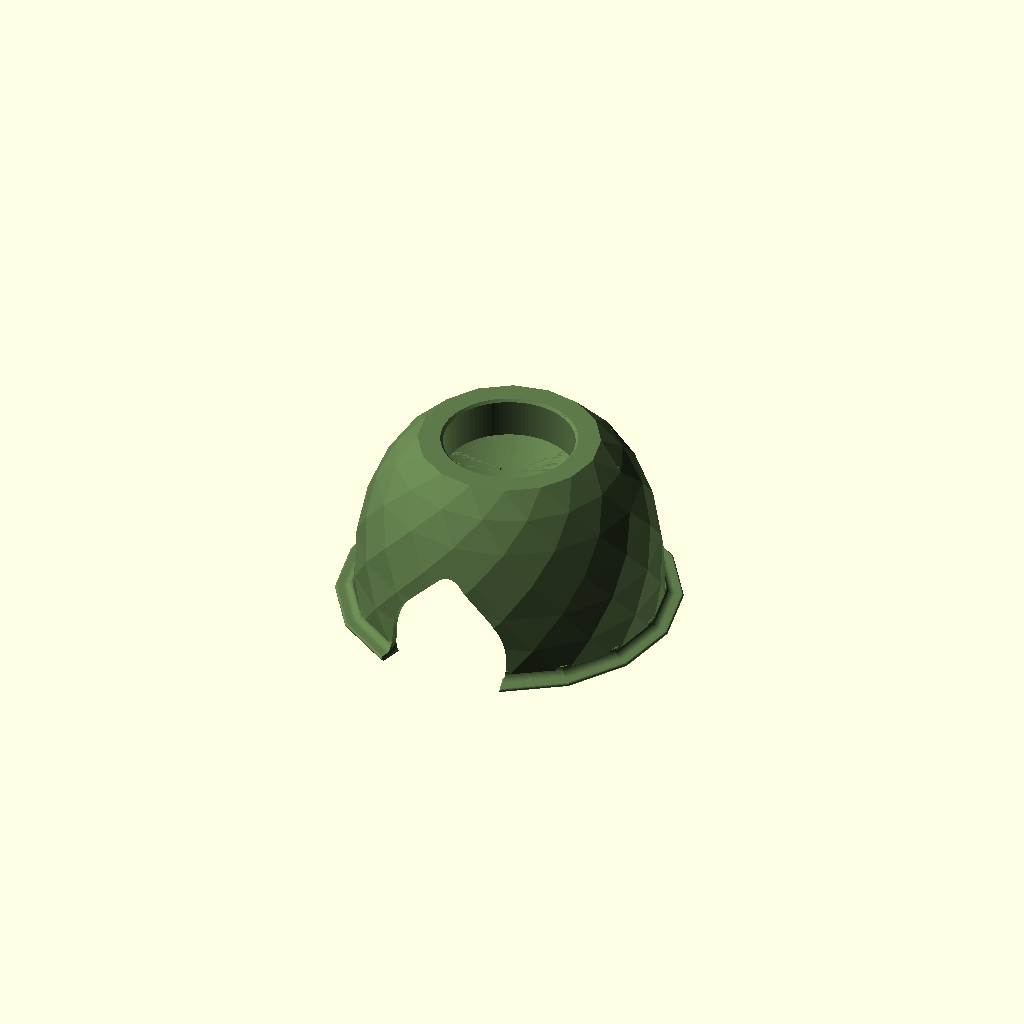
Cell 1: the model at its default parameters.
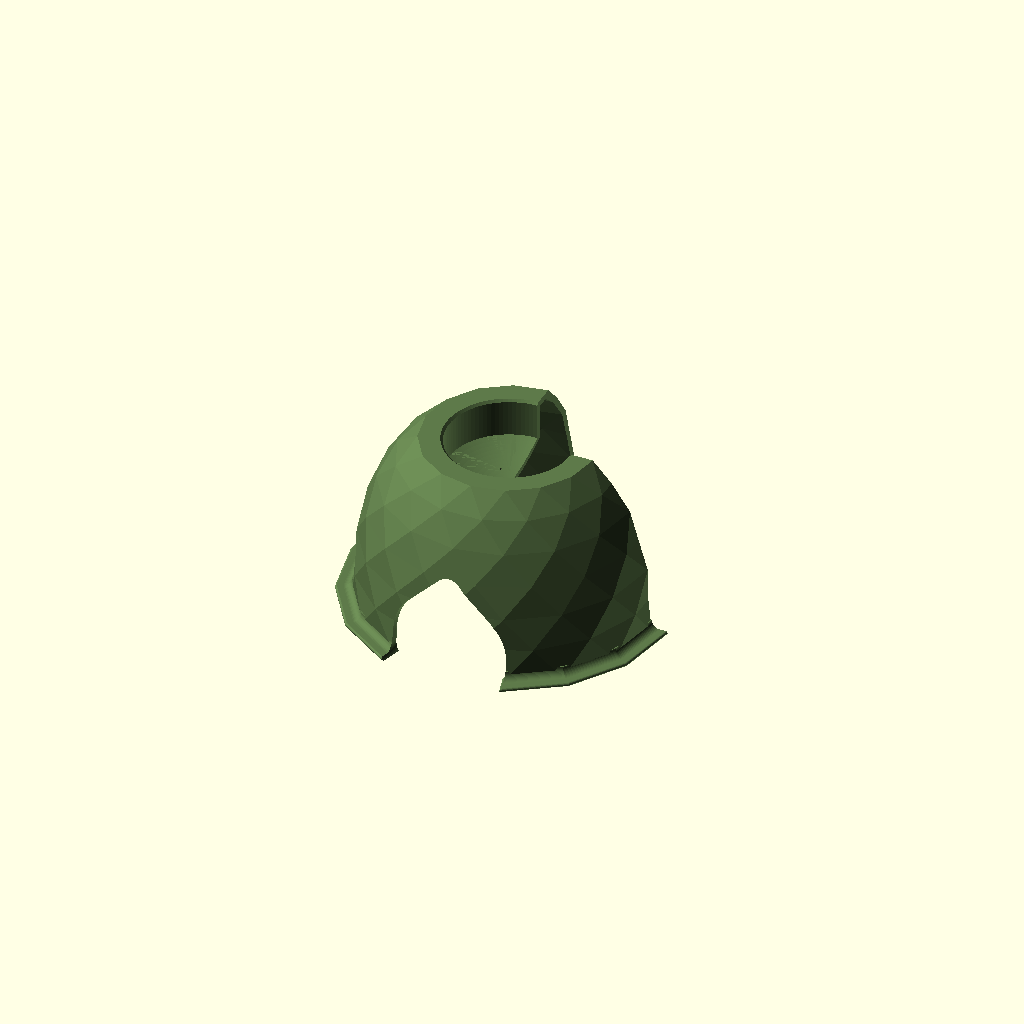
Cell 2: the same model with part = "section".
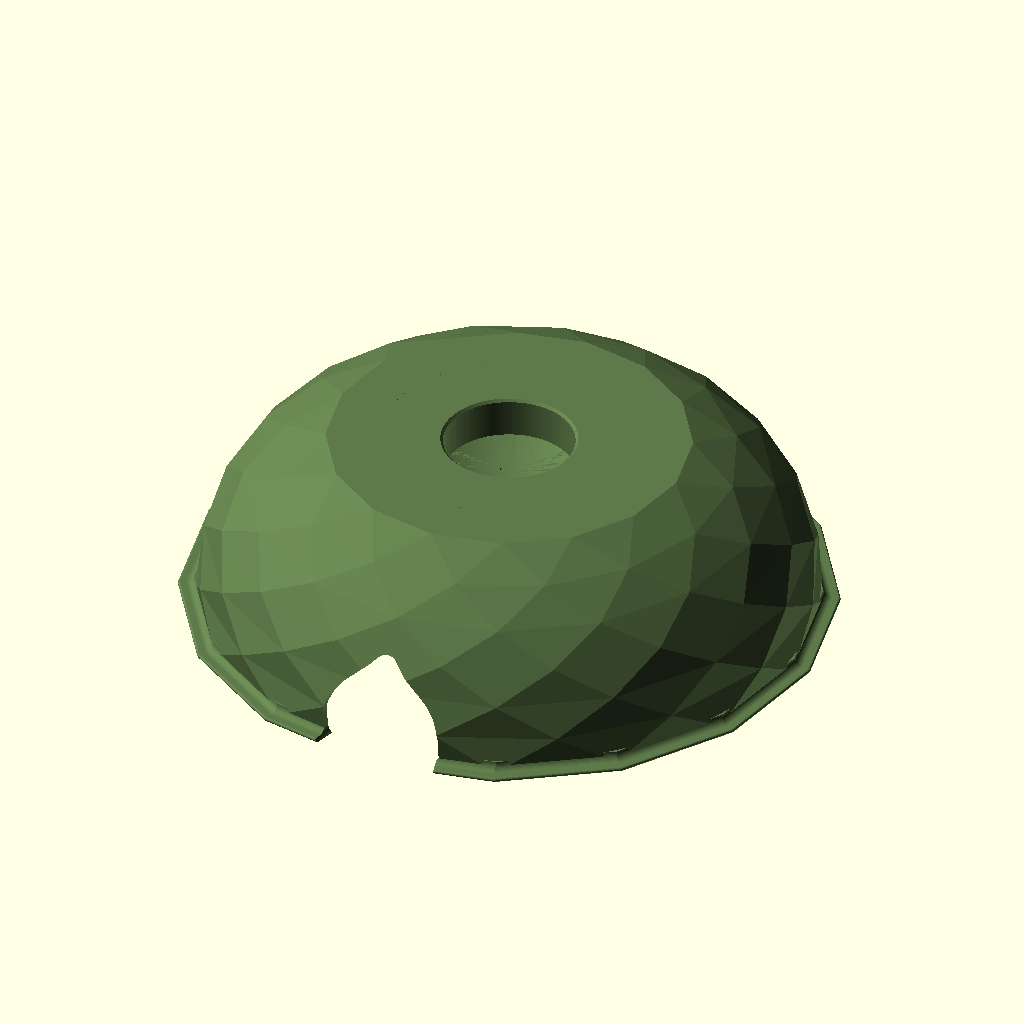
Cell 3: the same model with dome_d = 360.
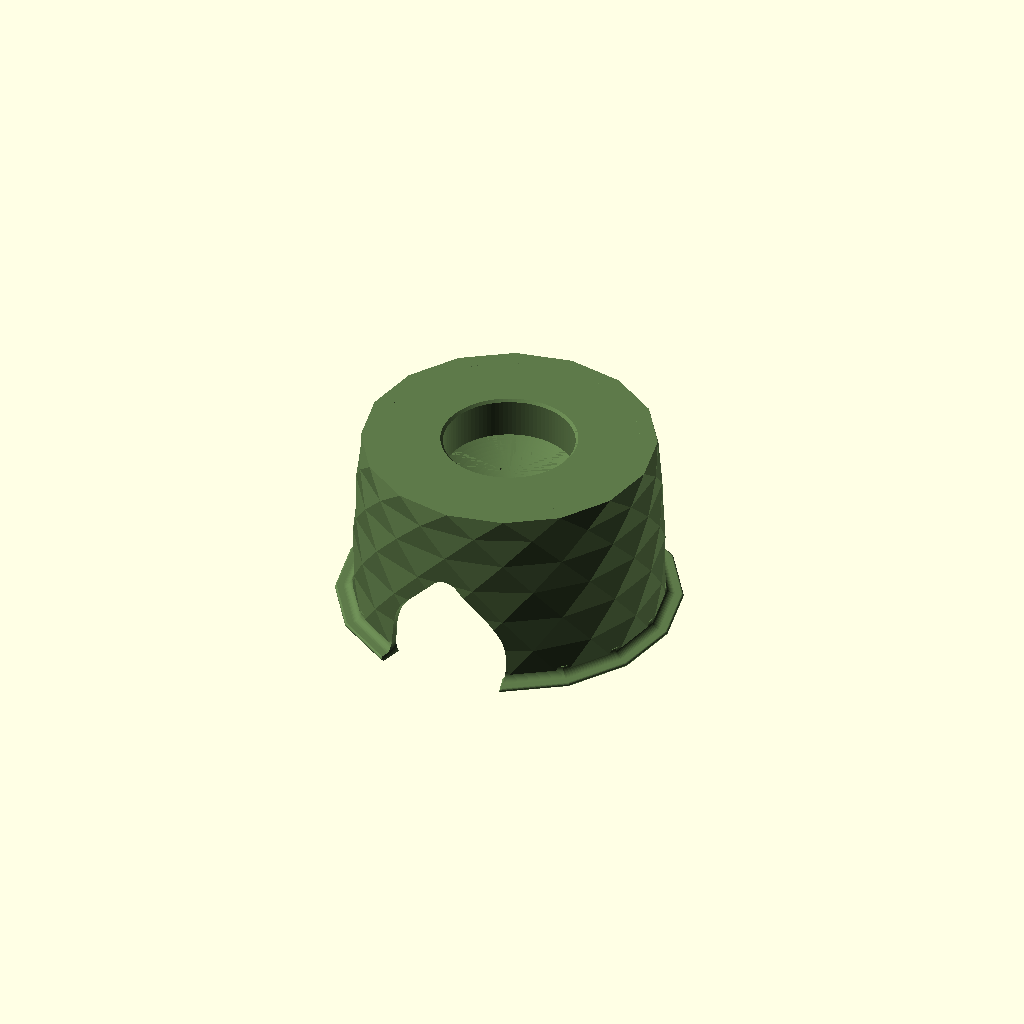
Cell 4: dome_h = 244 (everything else at default).
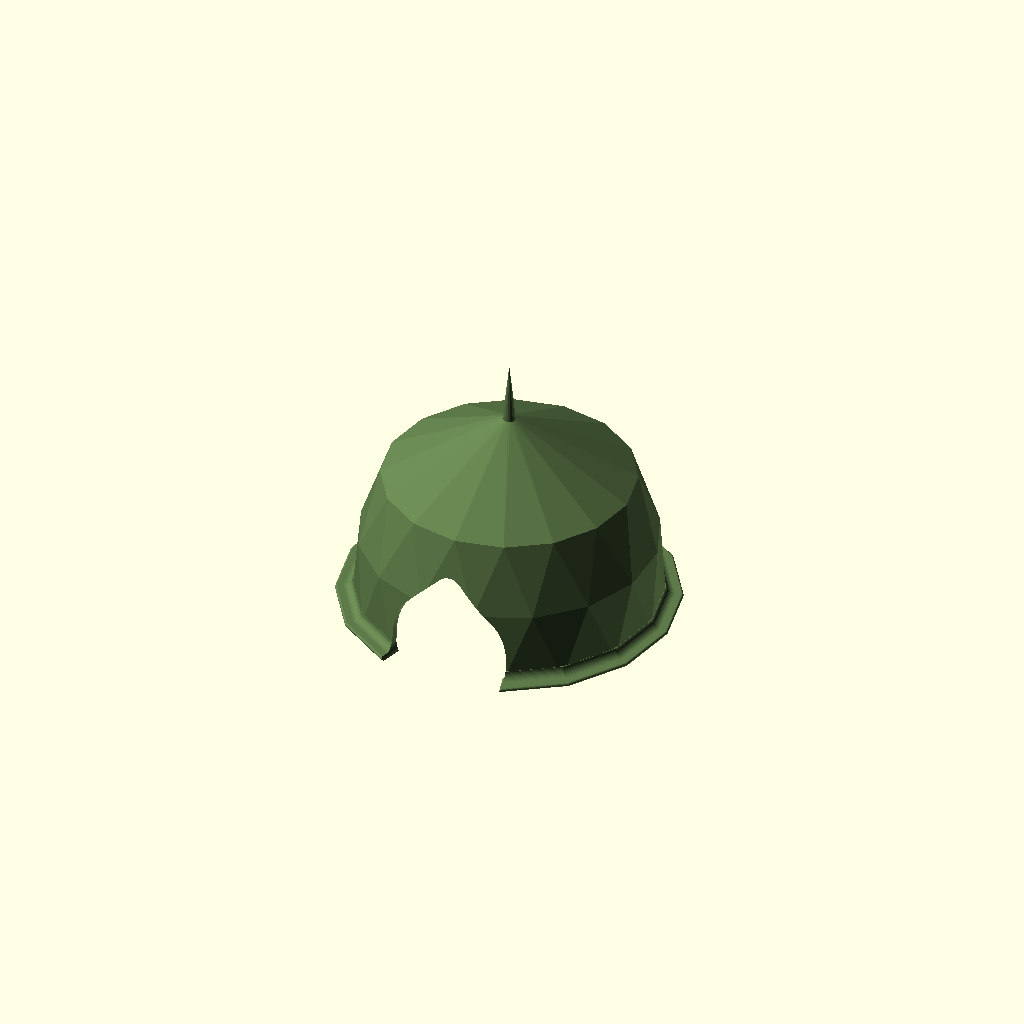
Cell 5 — top_z set to 216, the other parameters unchanged.
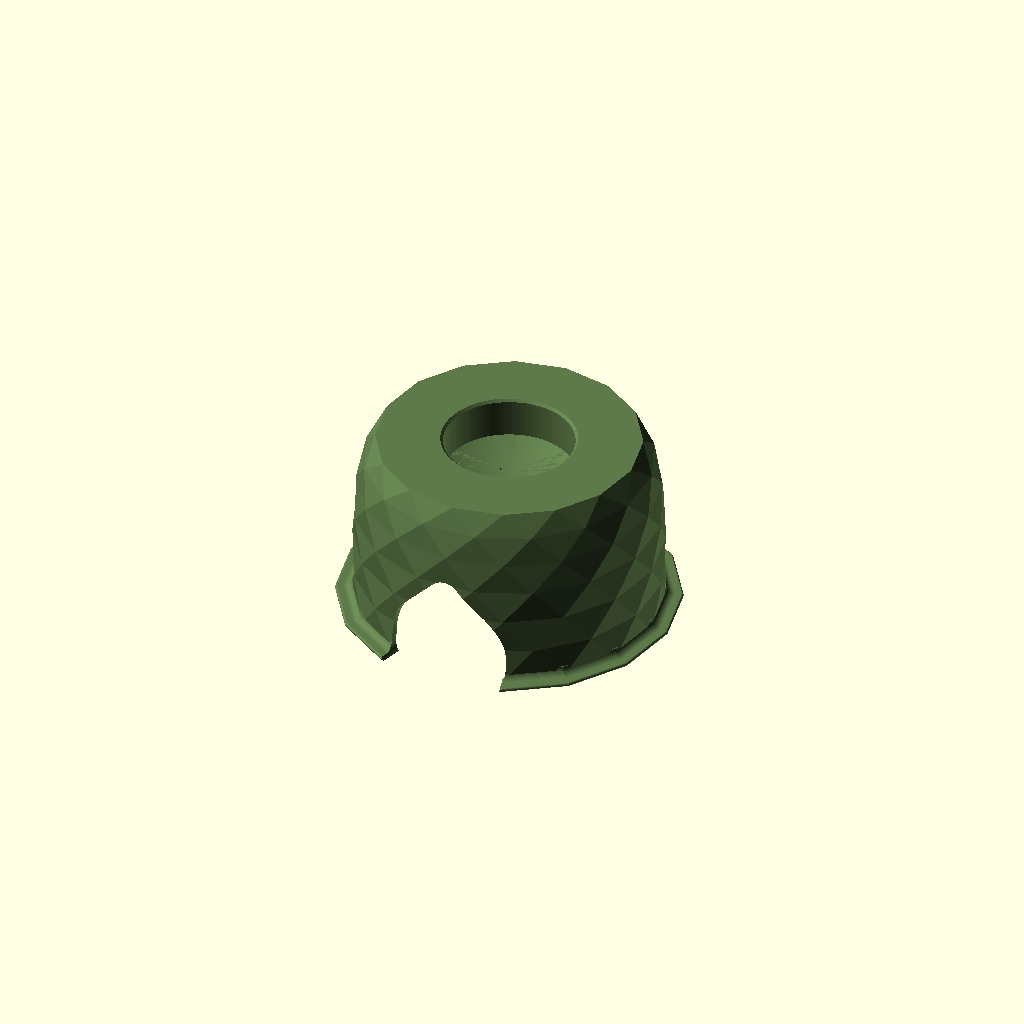
Cell 6: the same model with fullness = 5.
One fixed orthographic camera (rotation 55°, 0°, 25°; colour scheme Cornfield) for every cell.
Source of the model, toad-abode.scad:
// Toad Abode
// A ground-level toad house: a faceted, gem-like dome with a roomy, dark cave
// inside and a rain-catching cup in the top.
//
//  - Dome is 180 mm across at the ground (200 mm over the flange), 108 mm tall
//  - Clean faceted shell: rings of flat triangular facets, staggered so they
//    interlock like a geodesic dome (or stacked trapezoids, see facet_offset)
//  - Thin, even 4 mm walls: the cave is faceted to match the outside, so it
//    fills almost the whole dome
//  - Tall archway at ground level: straight sides rising into a round arch
//    with a softened 45 degree crown, bevelled at the mouth
//  - Drift-well: a deep cup with vertical sides and a bowl-shaped floor that
//    hangs into the cave. Rain pools in the middle of the bowl; a ring of tiny
//    holes lets it drip slowly onto the soil below, leaving a puddle to drink
//  - Thin base flange, filleted into the wall, beds into the soil to seal the
//    cave and steady the house
//  - Open bottom, so the toad sits on damp earth
//
// Printing: print upright on the flange (part = "model"). The walls and the
// archway print without help, but the upper cave roof and the underside of the
// cup are steeper than 45 degrees: turn on tree supports from the build plate.
// They come out through the open bottom. Print height is 108 mm.

/* [Part to show / export] */
part = "model"; // ["model", "section"]

/* [Color] */
print_color = "#5E7A4A"; // matte green

/* [Dome] */
dome_d   = 180; // outer diameter at the ground (mm)
dome_h   = 122; // height the profile would reach if not cut flat (mm)
top_z    = 108; // height of the flat rim, i.e. total height (mm)
fullness = 2.5; // profile exponent: 2 = ellipse, higher = fuller shoulders
wall     = 4;   // wall and roof thickness (mm)

/* [Facets] */
facets       = 16;  // facets around the dome
tiers        = 6;   // rings of facets from ground to rim
tier_curve   = 1.2; // > 1 packs rings closer near the top, evening out facet size
facet_offset = 0.5; // 0.5 = staggered triangles, 0 = stacked trapezoids

/* [Drift-well] */
well_d     = 76;  // cup diameter (mm)
well_depth = 24;  // depth from the rim to where the bowl floor starts (mm)
well_dip   = 8;   // how far the bowl floor sinks in the middle (mm)
cup_wall   = 3;   // thickness of the cup's sides and floor (mm)
well_lip   = 1.5; // 45 degree chamfer round the rim of the cup (mm)
drip_count = 4;   // drip holes through the cup floor
drip_ring  = 14;  // distance of the drip holes from the centre (mm)
drip_d     = 1.5; // drip hole diameter; smaller = slower (mm)

/* [Archway] */
entry_count  = 1;  // archways, spaced evenly
entry_w      = 70; // width at the ground (mm)
entry_spring = 14; // height of the straight sides (mm)
entry_round  = 35; // radius of the curve into the 45 degree crown; entry_w / 2 = round arch (mm)
entry_tip    = 8;  // rounding at the very top of the arch (mm)
entry_flare  = 6;  // how much the mouth widens at the outside (mm)

/* [Base flange] */
flange_w = 10;  // how far it sticks out past the dome (mm)
flange_t = 2.4; // thickness (mm)
fillet_r = 5;   // fillet between flange and wall (mm)

$fn = 96;

// --- DERIVED ---
R        = dome_d / 2;
Ri       = R - wall;                          // cave radius at the ground
Hi       = dome_h - wall;
well_r   = well_d / 2;
well_z   = top_z - well_depth;                // where the bowl floor meets the cup side
bowl_rho = (well_r * well_r + well_dip * well_dip) / (2 * well_dip); // bowl radius
bowl_c   = well_z - well_dip + bowl_rho;      // bowl centre height
e_c      = entry_w / 2 - entry_round;
e_x1     = e_c + entry_round * cos(45);       // archway: end of the curve
e_y1     = entry_spring + entry_round * sin(45);
e_top    = e_y1 + e_x1;                       // archway apex before rounding (~64 mm)

// Dome profile: radius at height z for a dome of radius a and height h
function prof(a, h, z) = a * pow(max(0, 1 - pow(max(z, 0) / h, fullness)), 1 / fullness);
// Height of facet ring j
function tier_z(j) = top_z * (1 - pow(1 - j / tiers, tier_curve));

// Faceted solid dome of radius a, height h: rings of points on the profile joined by
// flat triangles. The bottom ring sits at z0, the rest at the shared tier heights.
module facet_dome(a, h, z0 = 0) {
    na = facets; nz = tiers;
    b = (nz + 1) * na; // bottom centre point; top centre is b + 1
    pts = concat(
        [for (j = [0 : nz], i = [0 : na - 1])
            let(z = j == 0 ? z0 : tier_z(j), t = 360 * (i + (j % 2) * facet_offset) / na,
                r = prof(a, h, z))
                [r * cos(t), r * sin(t), z]],
        [[0, 0, z0], [0, 0, top_z]]);
    faces = concat(
        [for (j = [0 : nz - 1], i = [0 : na - 1], f = [0, 1])
            let(a = j * na + i, n = j * na + (i + 1) % na, u = a + na, v = n + na)
            facet_offset == 0 ? (f == 0 ? [a, u, v] : [a, v, n])
            : j % 2 == 0      ? (f == 0 ? [a, u, n] : [n, u, v])
            :                   (f == 0 ? [a, u, v] : [a, v, n])],
        [for (i = [0 : na - 1]) [b, i, (i + 1) % na]],
        [for (i = [0 : na - 1]) [b + 1, nz * na + (i + 1) % na, nz * na + i]]);
    polyhedron(pts, faces, convexity = 6);
}

// Thin ring round the base, matching the facets, with a concave fillet up into the wall
module flange() {
    rotate_extrude($fn = facets) difference() {
        union() {
            translate([Ri, 0]) square([R + flange_w - Ri - flange_t / 2, flange_t]);
            translate([R + flange_w - flange_t / 2, flange_t / 2]) circle(d = flange_t, $fn = 24);
            translate([Ri, 0]) square([R - Ri + fillet_r, flange_t + fillet_r]);
        }
        translate([R + fillet_r, flange_t + fillet_r]) circle(r = fillet_r, $fn = 48);
    }
}

// Cup shape grown by g: straight sides down to well_z, then a bowl-shaped floor
module cup_shape(g) {
    translate([0, 0, well_z]) cylinder(r = well_r + g, h = top_z - well_z + 1);
    intersection() {
        translate([0, 0, bowl_c]) sphere(r = bowl_rho + g, $fn = 192);
        translate([0, 0, well_z - well_dip - g - 1]) cylinder(r = well_r + g, h = well_dip + g + 1);
    }
}

// Drift-well: the cup, a chamfered lip, and a ring of drip holes through its floor
module well() {
    cup_shape(0);
    translate([0, 0, top_z - well_lip])
        cylinder(r1 = well_r, r2 = well_r + well_lip + 0.01, h = well_lip + 0.01);
    for (k = [0 : drip_count - 1])
        rotate([0, 0, 45 + k * 360 / drip_count])
            translate([drip_ring, 0, well_z - well_dip - cup_wall - 1])
                cylinder(d = drip_d, h = well_dip + cup_wall + 2, $fn = 16);
}

// Cave: the dome shrunk by the wall thickness, under the roof, around the hanging cup
module cave() {
    difference() {
        intersection() {
            facet_dome(Ri, Hi, -1);
            translate([-R, -R, -2]) cube([2 * R, 2 * R, top_z - wall + 2]);
        }
        cup_shape(cup_wall);
    }
}

// Archway outline: straight sides curving into a 45 degree crown with a softened tip
module arch_2d() {
    side = [[entry_w / 2, -2],
            for (a = [0 : 3 : 45]) [e_c + entry_round * cos(a), entry_spring + entry_round * sin(a)],
            [0, e_top]];
    offset(r = entry_tip) offset(delta = -entry_tip)
        polygon(concat(side, [for (k = [len(side) - 2 : -1 : 0]) [-side[k].x, side[k].y]]));
}

// Opening through the wall, bevelling out toward the mouth
module entry() {
    rotate([90, 0, 90]) {
        linear_extrude(R) arch_2d();
        hull() {
            translate([0, 0, R - 12]) linear_extrude(0.01) arch_2d();
            translate([0, 0, R + flange_w + 5]) linear_extrude(0.01) offset(delta = entry_flare) arch_2d();
        }
    }
}

module abode() {
    difference() {
        union() { facet_dome(R, dome_h); flange(); }
        cave();
        well();
        for (k = [0 : entry_count - 1]) rotate([0, 0, -90 + k * 360 / entry_count]) entry();
    }
}

// Render
color(print_color)
if (part == "section")
    difference() {
        abode();
        translate([0, 0, -1]) cube([R + flange_w + 1, R + flange_w + 1, top_z + 2]);
    }
else abode();
Customizer parameters (derived from the source; name, type, default, range or options):
part: string, default "model", options "model", "section"
print_color: string, default "#5E7A4A"
dome_d: number, default 180
dome_h: number, default 122
top_z: number, default 108
fullness: number, default 2.5
wall: number, default 4
facets: number, default 16
tiers: number, default 6
tier_curve: number, default 1.2
facet_offset: number, default 0.5
well_d: number, default 76
well_depth: number, default 24
well_dip: number, default 8
cup_wall: number, default 3
well_lip: number, default 1.5
drip_count: number, default 4
drip_ring: number, default 14
drip_d: number, default 1.5
entry_count: number, default 1
entry_w: number, default 70
entry_spring: number, default 14
entry_round: number, default 35
entry_tip: number, default 8
entry_flare: number, default 6
flange_w: number, default 10
flange_t: number, default 2.4
fillet_r: number, default 5
